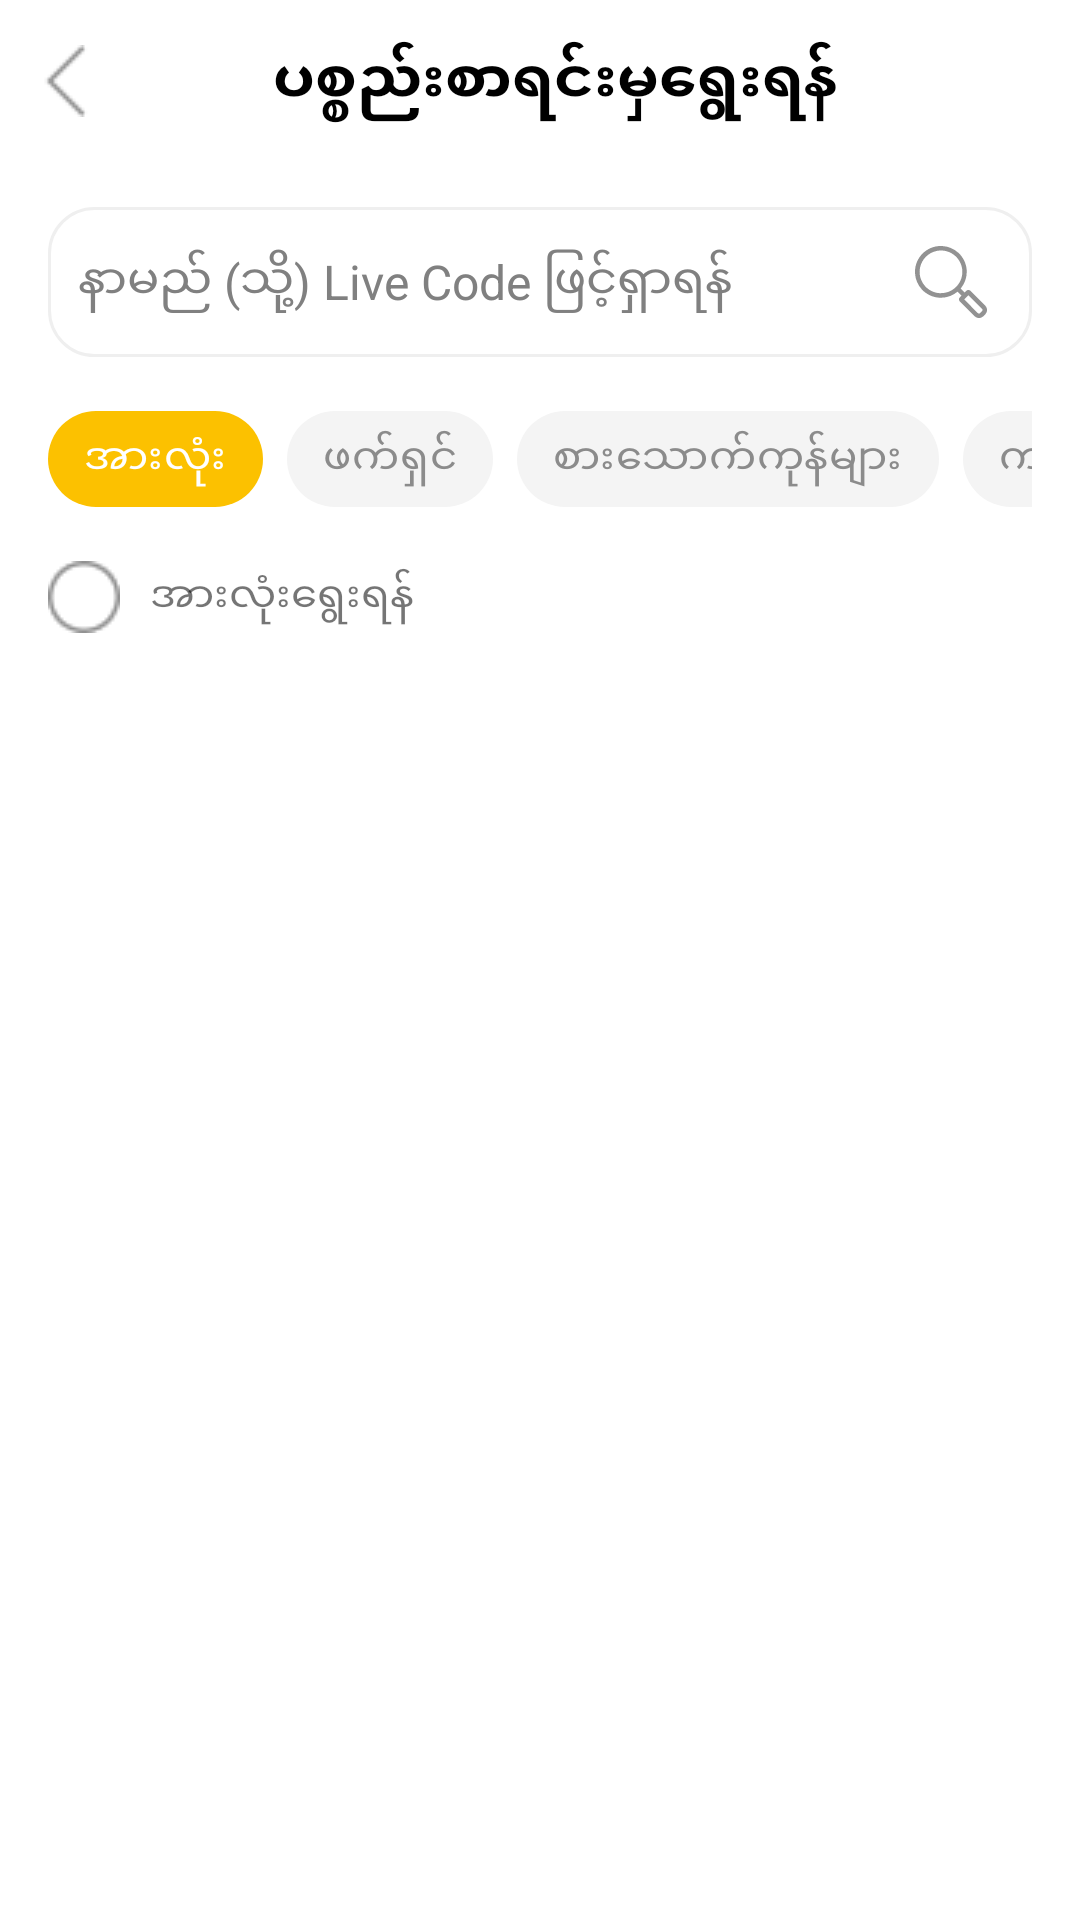

Here is an Android app screen rendered from its layout file. Give the layout XML and the strings, colors and styles it references.
<!-- AndroidManifest.xml: application theme Theme.DropDownLayout -->
<!-- res/layout/activity_select_from_product_list.xml -->
<?xml version="1.0" encoding="utf-8"?>
<androidx.constraintlayout.widget.ConstraintLayout xmlns:android="http://schemas.android.com/apk/res/android"
    xmlns:app="http://schemas.android.com/apk/res-auto"
    xmlns:tools="http://schemas.android.com/tools"
    android:layout_width="match_parent"
    android:layout_height="match_parent"
    tools:context=".activitiy.SelectFromProductList">

    <ImageView
        android:id="@+id/ivBack"
        android:src="@drawable/back"
        android:layout_width="wrap_content"
        android:layout_height="wrap_content"
        android:layout_marginTop="15dp"
        android:layout_marginLeft="10dp"
        app:layout_constraintTop_toTopOf="parent"
        app:layout_constraintLeft_toLeftOf="parent"/>

    <TextView
        android:id="@+id/tvTitle"
        android:layout_marginLeft="10dp"
        android:layout_width="wrap_content"
        android:layout_height="wrap_content"
        android:text="ပစ္စည်းစာရင်းမှရွေးရန်"
        android:textSize="20sp"
        android:padding="5dp"
        android:textStyle="bold"
        android:textColor="@color/black"
        app:layout_constraintRight_toRightOf="parent"
        app:layout_constraintBottom_toBottomOf="@id/ivBack"
        app:layout_constraintLeft_toLeftOf="parent"
        app:layout_constraintTop_toTopOf="@id/ivBack" />

    <EditText
        android:id="@+id/etSearch"
        android:layout_width="0dp"
        android:layout_height="50dp"
        android:layout_marginTop="30dp"
        android:ems="10"
        android:hint="နာမည် (သို့) Live Code ဖြင့်ရှာရန်"
        android:inputType="textPersonName"
        android:paddingStart="10dp"
        android:textColor="@color/black"
        android:layout_marginHorizontal="16dp"
        android:textColorHint="@color/gray"
        android:textSize="16sp"
        android:drawablePadding="10dp"
        android:paddingEnd="10dp"
        android:theme="@style/MyEditTextTheme"
        android:background="@drawable/border_et"
        app:layout_constraintEnd_toEndOf="parent"
        app:layout_constraintHorizontal_bias="0.0"
        app:layout_constraintStart_toStartOf="parent"
        app:layout_constraintTop_toBottomOf="@id/ivBack" />

    <ImageView
        android:id="@+id/ivSearchOrClose"
        android:clickable="true"
        android:layout_width="wrap_content"
        android:layout_height="wrap_content"
        android:layout_marginEnd="15dp"
        android:src="@drawable/ic_search"
        app:layout_constraintRight_toRightOf="@id/etSearch"
        app:layout_constraintTop_toTopOf="@id/etSearch"
        app:layout_constraintBottom_toBottomOf="@id/etSearch"/>

    <HorizontalScrollView
        android:id="@+id/hsvScroll"
        android:layout_marginHorizontal="16dp"
        android:layout_width="match_parent"
        android:layout_height="wrap_content"
        android:layout_marginTop="10dp"
        android:scrollbars="none"
        app:layout_constraintTop_toBottomOf="@id/etSearch"
        app:layout_constraintLeft_toLeftOf="parent">
        <com.google.android.material.chip.ChipGroup
            android:id="@+id/cgCategory"
            android:layout_width="wrap_content"
            android:layout_height="wrap_content"
            app:checkedChip="@+id/chipAll"
            app:layout_constraintStart_toStartOf="parent"
            app:layout_constraintTop_toBottomOf="@+id/etSearch"
            app:singleSelection="true">

            <com.google.android.material.chip.Chip
                android:id="@+id/chipAll"
                style="@style/CustomChipStyle"
                android:layout_width="wrap_content"
                android:layout_height="wrap_content"
                android:padding="10dp"
                android:text="အားလုံး" />

            <com.google.android.material.chip.Chip
                android:id="@+id/chipFashion"
                style="@style/CustomChipStyle"
                android:layout_width="wrap_content"
                android:layout_height="wrap_content"
                android:text="ဖက်ရှင်" />

            <com.google.android.material.chip.Chip
                android:id="@+id/chipFood"
                style="@style/CustomChipStyle"
                android:layout_width="wrap_content"
                android:layout_height="wrap_content"
                android:text="စားသောက်ကုန်များ" />

            <com.google.android.material.chip.Chip
                android:id="@+id/chipHealthMedicine"

                style="@style/CustomChipStyle"
                android:layout_width="wrap_content"
                android:layout_height="wrap_content"
                android:text="ကျန်းမာရေးဆေးဝါး" />


        </com.google.android.material.chip.ChipGroup>
    </HorizontalScrollView>

    <CheckBox
        android:id="@+id/cbChooseAll"
        android:layout_width="24dp"
        android:textColor="@color/black"
        android:layout_marginTop="10dp"
        android:background="@drawable/checkbox_select_unselect"
        android:button="@null"
        android:layout_marginLeft="16dp"
        android:clickable="true"
        android:focusable="true"
        android:layout_height="24dp"
        app:layout_constraintLeft_toLeftOf="parent"
        app:layout_constraintTop_toBottomOf="@id/hsvScroll"/>

    <TextView
        android:id="@+id/tvChooseAll"
        android:text="အားလုံးရွေးရန်"
        android:padding="5dp"
        android:layout_marginLeft="5dp"
        android:layout_width="wrap_content"
        android:layout_height="wrap_content"
        app:layout_constraintTop_toTopOf="@id/cbChooseAll"
        app:layout_constraintBottom_toBottomOf="@id/cbChooseAll"
        app:layout_constraintLeft_toRightOf="@id/cbChooseAll"/>

    <androidx.recyclerview.widget.RecyclerView
        android:id="@+id/rvCheckboxProductList"
        tools:listitem="@layout/choose_product_list_item"
        tools:itemCount="8"
        android:layout_marginHorizontal="16dp"
        android:paddingBottom="290dp"
        android:layout_marginTop="10dp"
        android:layout_width="match_parent"
        android:layout_height="wrap_content"
        app:layout_constraintLeft_toLeftOf="parent"
        app:layout_constraintRight_toRightOf="parent"
        app:layout_constraintTop_toBottomOf="@id/cbChooseAll"/>

    <LinearLayout
        android:background="@color/white"
        android:layout_width="match_parent"
        android:layout_height="wrap_content"
        app:layout_constraintBottom_toBottomOf="parent">
        <com.google.android.material.button.MaterialButton
            android:id="@+id/btnContinue"
            android:stateListAnimator="@null"
            android:visibility="gone"
            app:cornerRadius="15dp"
            android:layout_marginHorizontal="20dp"
            android:text="ဆက်သွားမည်"
            android:backgroundTint="@color/original_blue"
            android:padding="5dp"
            app:icon="@drawable/forward_arrow"
            app:iconGravity="textEnd"
            android:layout_width="match_parent"
            android:layout_height="60dp"/>
    </LinearLayout>


</androidx.constraintlayout.widget.ConstraintLayout>
<!-- res/layout/choose_product_list_item.xml (included above) -->
<?xml version="1.0" encoding="utf-8"?>
<androidx.constraintlayout.widget.ConstraintLayout xmlns:android="http://schemas.android.com/apk/res/android"
    xmlns:app="http://schemas.android.com/apk/res-auto"
    xmlns:tools="http://schemas.android.com/tools"
    android:layout_width="match_parent"
    android:layout_marginBottom="10dp"
    android:layout_height="wrap_content">

    <CheckBox
        android:id="@+id/cbChooseAll"
        android:layout_width="24dp"
        android:textColor="@color/black"
        android:layout_marginTop="30dp"
        android:background="@drawable/checkbox_select_unselect"
        android:button="@null"
        android:clickable="true"
        android:focusable="true"
        android:layout_height="24dp"
        app:layout_constraintLeft_toLeftOf="parent"
        app:layout_constraintTop_toTopOf="parent"/>

    <androidx.cardview.widget.CardView
        android:id="@+id/cvImgCard"
        app:cardElevation="0dp"
        android:clickable="true"
        android:layout_marginLeft="10dp"
        android:layout_width="wrap_content"
        android:layout_height="wrap_content"
        app:cardCornerRadius="18dp"
        app:layout_constraintTop_toTopOf="@id/cbChooseAll"
        app:layout_constraintBottom_toBottomOf="@id/cbChooseAll"
        app:layout_constraintLeft_toRightOf="@id/cbChooseAll">
    <ImageView
        android:id="@+id/ivImage"
        android:scaleType="fitCenter"
        android:layout_width="80dp"
        android:layout_height="80dp"
        android:src="@drawable/ic_launcher_background" />
    </androidx.cardview.widget.CardView>

    <TextView
        android:id="@+id/tvProductName"
        android:layout_width="wrap_content"
        android:layout_height="wrap_content"
        android:text="IIoeo"
        android:textSize="16sp"
        android:layout_marginTop="5dp"
        android:layout_marginLeft="10dp"
        android:textColor="#000000"
        app:layout_constraintTop_toTopOf="@id/cvImgCard"
        app:layout_constraintLeft_toRightOf="@id/cvImgCard"/>

    <TextView
        android:id="@+id/tvLiveCode"
        android:layout_width="wrap_content"
        android:layout_height="wrap_content"
        android:text="IIoeo"
        android:textSize="16sp"
        android:textColor="#487FFF"
        android:layout_marginTop="3dp"
        android:layout_marginLeft="10dp"
        app:layout_constraintBottom_toTopOf="@id/tvProductPrice"
        app:layout_constraintTop_toBottomOf="@id/tvProductName"
        app:layout_constraintLeft_toRightOf="@id/cvImgCard"/>

    <TextView
        android:id="@+id/tvProductPrice"
        android:layout_width="wrap_content"
        android:layout_height="wrap_content"
        android:text="IIoeo"
        android:textSize="17sp"
        android:layout_marginTop="5dp"
        android:layout_marginBottom="10dp"
        android:layout_marginLeft="10dp"
        android:textColor="@color/black"
        android:textStyle="bold"
        app:layout_constraintBottom_toBottomOf="@id/cvImgCard"
        app:layout_constraintLeft_toRightOf="@id/cvImgCard"/>

</androidx.constraintlayout.widget.ConstraintLayout>
<!-- resources referenced by this layout -->
<resources>
  <color name="black">#FF000000</color>
  <color name="gray">#808080</color>
  <color name="original_blue">#2e6eff</color>
  <color name="white">#FFFFFFFF</color>
  <!-- drawable border_et (drawable-v24) -->
  <?xml version="1.0" encoding="utf-8"?>
  <shape xmlns:android="http://schemas.android.com/apk/res/android">
  <stroke android:width="1dp" android:color="#EFEFEF"/>
      <corners android:radius="15dp"/>
  </shape>
  <!-- drawable checkbox_select_unselect (drawable) -->
  <?xml version="1.0" encoding="utf-8"?>
  <selector xmlns:android="http://schemas.android.com/apk/res/android" >
  <item android:state_checked="true" android:drawable="@drawable/ic_checkbox_selected" />
  <item android:state_pressed="true" android:drawable="@drawable/ic_checkbox_selected" />
  <item android:state_pressed="false" android:drawable="@drawable/checkbox_default" />
  </selector>
  <style name="CustomChipStyle" parent="Widget.MaterialComponents.Chip.Choice">
          
          <item name="chipBackgroundColor">@color/chip_select_unselect</item>
          <item name="android:textColor">@color/chip_textcolor_select_unselect</item>
  
      </style>
  <style name="MyEditTextTheme">
          <item name="colorControlNormal">@color/gray</item>
          <item name="colorControlActivated">@color/gray</item>
          <item name="colorControlHighlight">@color/gray</item>
          <item name="android:textCursorDrawable">@null</item>
      </style>
  <style name="Theme.DropDownLayout" parent="Theme.MaterialComponents.DayNight.NoActionBar">
          
          <item name="colorPrimary">@color/purple_500</item>
          <item name="colorPrimaryVariant">@color/purple_700</item>
          <item name="colorOnPrimary">@color/white</item>
          
          <item name="colorSecondary">@color/teal_200</item>
          <item name="colorSecondaryVariant">@color/teal_700</item>
          <item name="colorOnSecondary">@color/black</item>
          
          <item name="android:statusBarColor" tools:targetApi="l">?attr/colorPrimaryVariant</item>
          
      </style>
  <!-- drawable ic_checkbox_selected (drawable) -->
  <vector xmlns:android="http://schemas.android.com/apk/res/android"
      android:width="24dp"
      android:height="24dp"
      android:viewportWidth="24"
      android:viewportHeight="24">
    <path
        android:pathData="M12,24C18.627,24 24,18.627 24,12C24,5.373 18.627,0 12,0C5.373,0 0,5.373 0,12C0,18.627 5.373,24 12,24Z"
        android:fillColor="#2E6EFF"/>
    <path
        android:pathData="M10.45,17.16L5.45,12.16C5.209,11.918 5.074,11.591 5.074,11.25C5.074,10.909 5.209,10.582 5.45,10.34C5.568,10.219 5.71,10.122 5.866,10.056C6.022,9.99 6.19,9.956 6.36,9.956C6.53,9.956 6.698,9.99 6.854,10.056C7.01,10.122 7.152,10.219 7.27,10.34L10.48,13.55L16.79,7.25C16.908,7.129 17.05,7.032 17.206,6.966C17.362,6.9 17.53,6.866 17.7,6.866C17.87,6.866 18.038,6.9 18.194,6.966C18.35,7.032 18.492,7.129 18.61,7.25C18.851,7.492 18.986,7.819 18.986,8.16C18.986,8.501 18.851,8.828 18.61,9.07L10.45,17.16Z"
        android:fillColor="#ffffff"/>
  </vector>
  <color name="purple_500">#FF6200EE</color>
  <color name="purple_700">#FF3700B3</color>
  <color name="teal_200">#FF03DAC5</color>
  <color name="teal_700">#FF018786</color>
</resources>
